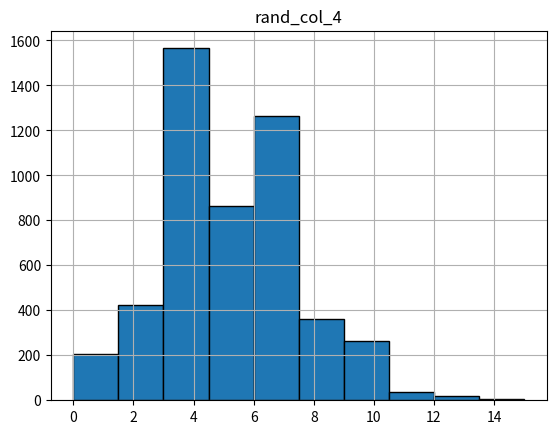

The script that saved this image:
""" def main():

   
[redacted]
    l = len(a)
    #print("The length of the string is:", l)
    print(1,2,3,4, sep=".")

if __name__ == "__main__":
    main()
"""
"""   
# Checking the installation of openpyxl package
import importlib.util

def main():

    if importlib.util.find_spec("openpyxl") is not None:
        print("openpyxl is installed")
    else:
        print("openpyxl is NOT installed")
    
if (__name__) == "__main__":
    main()
    
"""


# Importing required libraries
import numpy as np
import pandas as pd
import matplotlib.pyplot as plt

def main():

    # Creating an empty dataframe to store the randomly generated column values
    df = pd.DataFrame()

    # set a sample size
    N = 5000
    
    """
    rand_col_4 Models the number of random events in a fixed time interval
    generates 5000 numbers having a mean of 5
    """
    df['rand_col_4'] = np.random.RandomState(1).poisson(5, size=N)

    # plots the histogram for all the four columns
    df.hist(bins=10,  edgecolor='black')
    plt.show()
    
if (__name__) == "__main__":
    main()